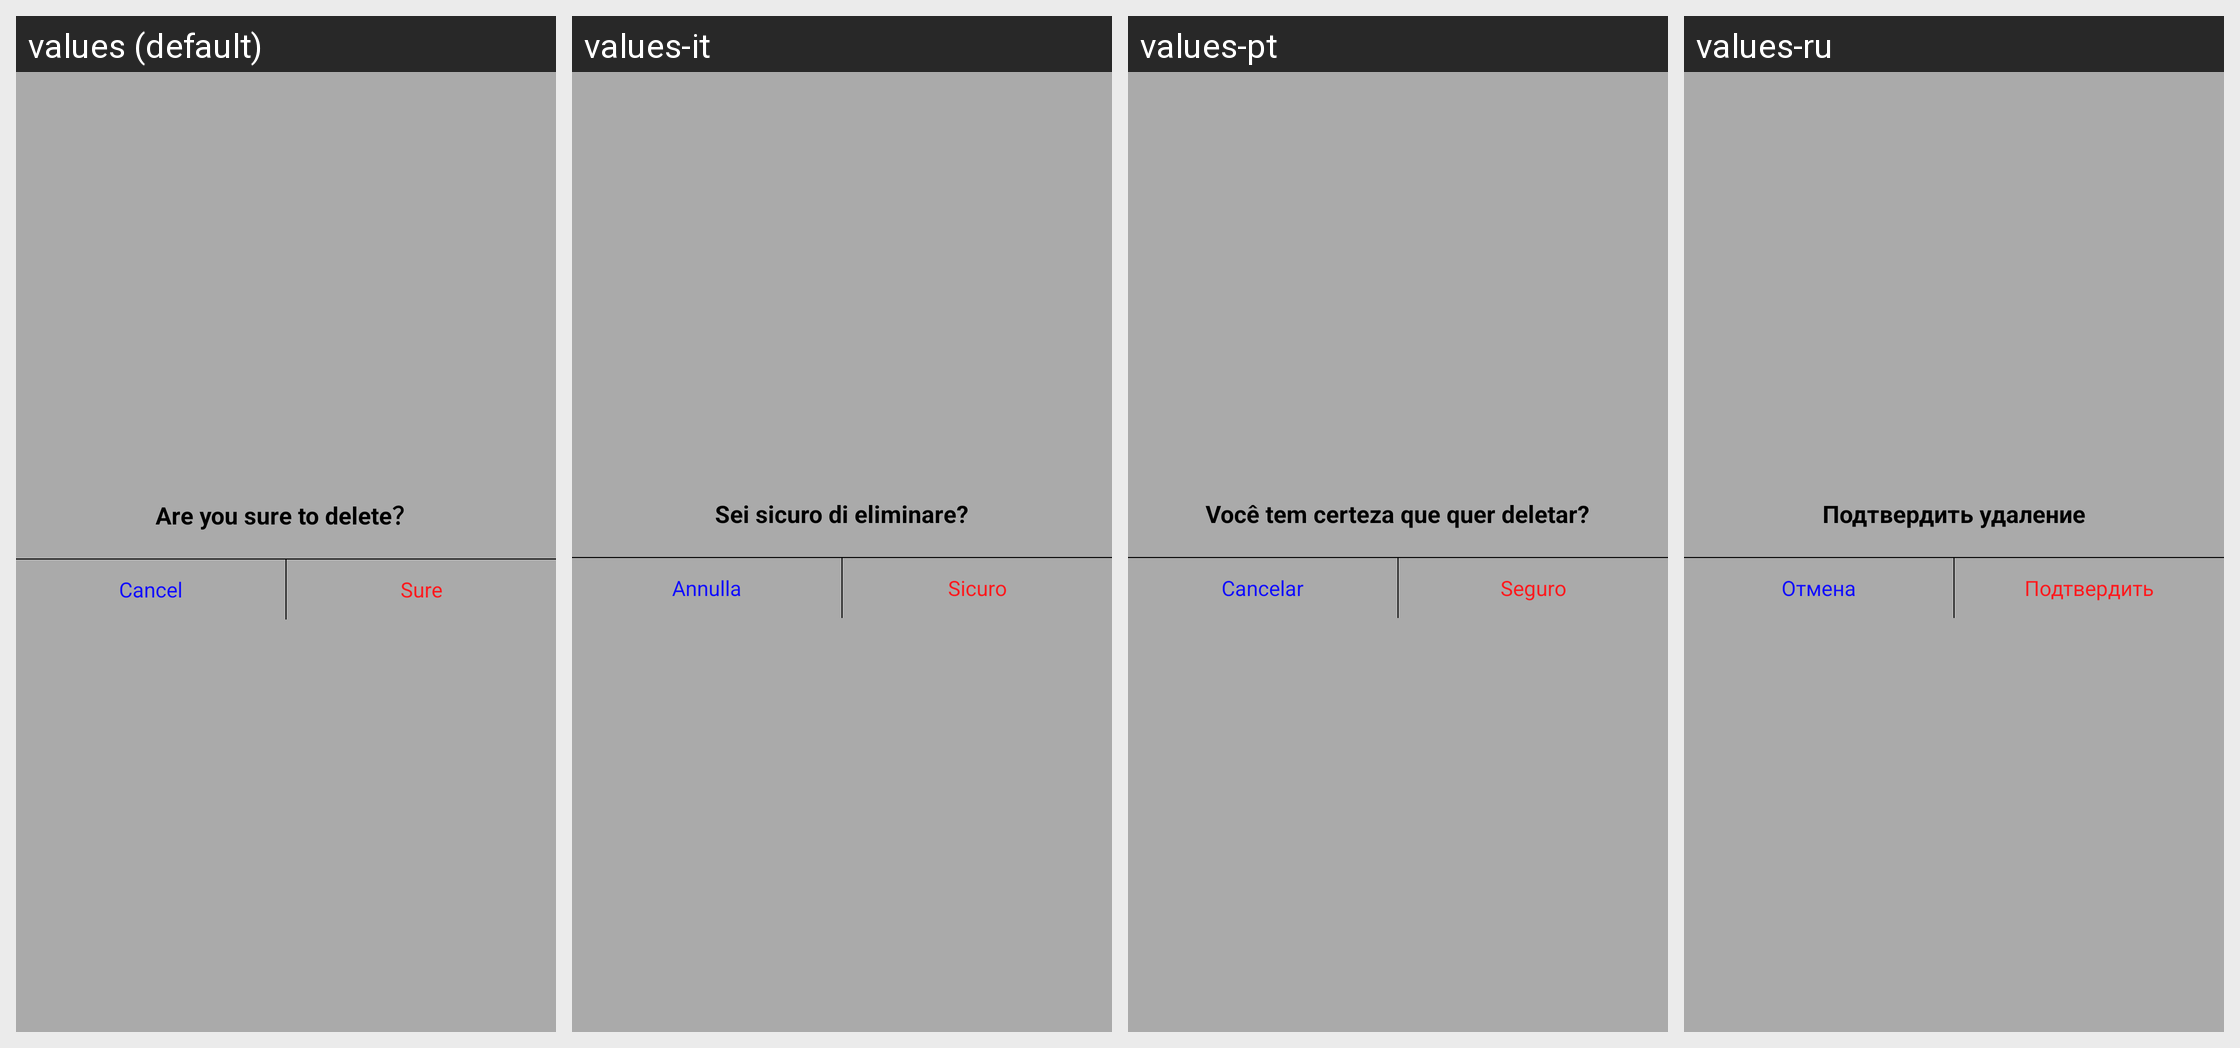

For this localized Android screen grid, give each drawn string resource with its value in every locale shown.
Android screen res/layout/db_clear_view.xml rendered under 4 locales, left to right: values (default), values-it, values-pt, values-ru. Device: Nexus 5 (rendered at 1080×1920; each locale shown at half size, 540×960, under a caption strip naming it); theme AppTheme.
Other locales in the repository, not shown: values-es, values-fr, values-zh-rCN.
Strings drawn on this screen, with the default value and each locale's value (text and hints the layout hard-codes, and strings that could not be matched under every locale, appear in the picture but are not listed):

sure_delete
  values: Are you sure to delete？
  values-it: Sei sicuro di eliminare?
  values-pt: Você tem certeza que quer deletar?
  values-ru: Подтвердить удаление

cancel
  values: Cancel
  values-it: Annulla
  values-pt: Cancelar
  values-ru: Отмена

sure
  values: Sure
  values-it: Sicuro
  values-pt: Seguro
  values-ru: Подтвердить
